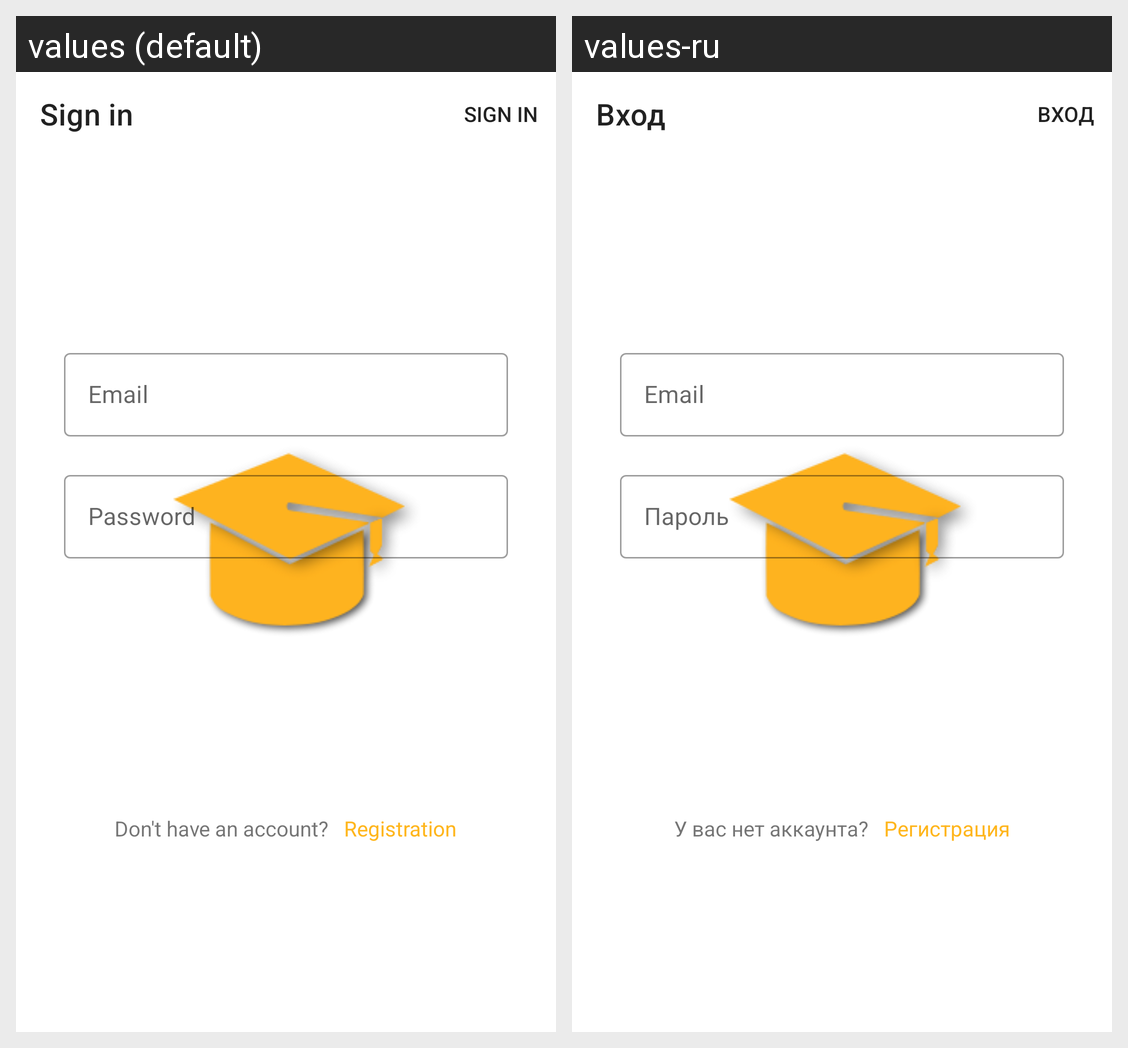

The same Android screen rendered under two of its app's locales, left to right. List the strings drawn on it with the default value and each locale's translation.
Android screen res/layout/sign_in_fragment.xml rendered under 2 locales, left to right: values (default), values-ru. Device: Nexus 5 (rendered at 1080×1920; each locale shown at half size, 540×960, under a caption strip naming it); theme SplashTheme.
Strings drawn on this screen, with the default value and each locale's value (text and hints the layout hard-codes, and strings that could not be matched under every locale, appear in the picture but are not listed):

sign_in
  values: Sign in
  values-ru: Вход

email
  values: Email
  values-ru: Email

password
  values: Password
  values-ru: Пароль

dont_have_account
  values: Don't have an account?
  values-ru: У вас нет аккаунта?

registration
  values: Registration
  values-ru: Регистрация
